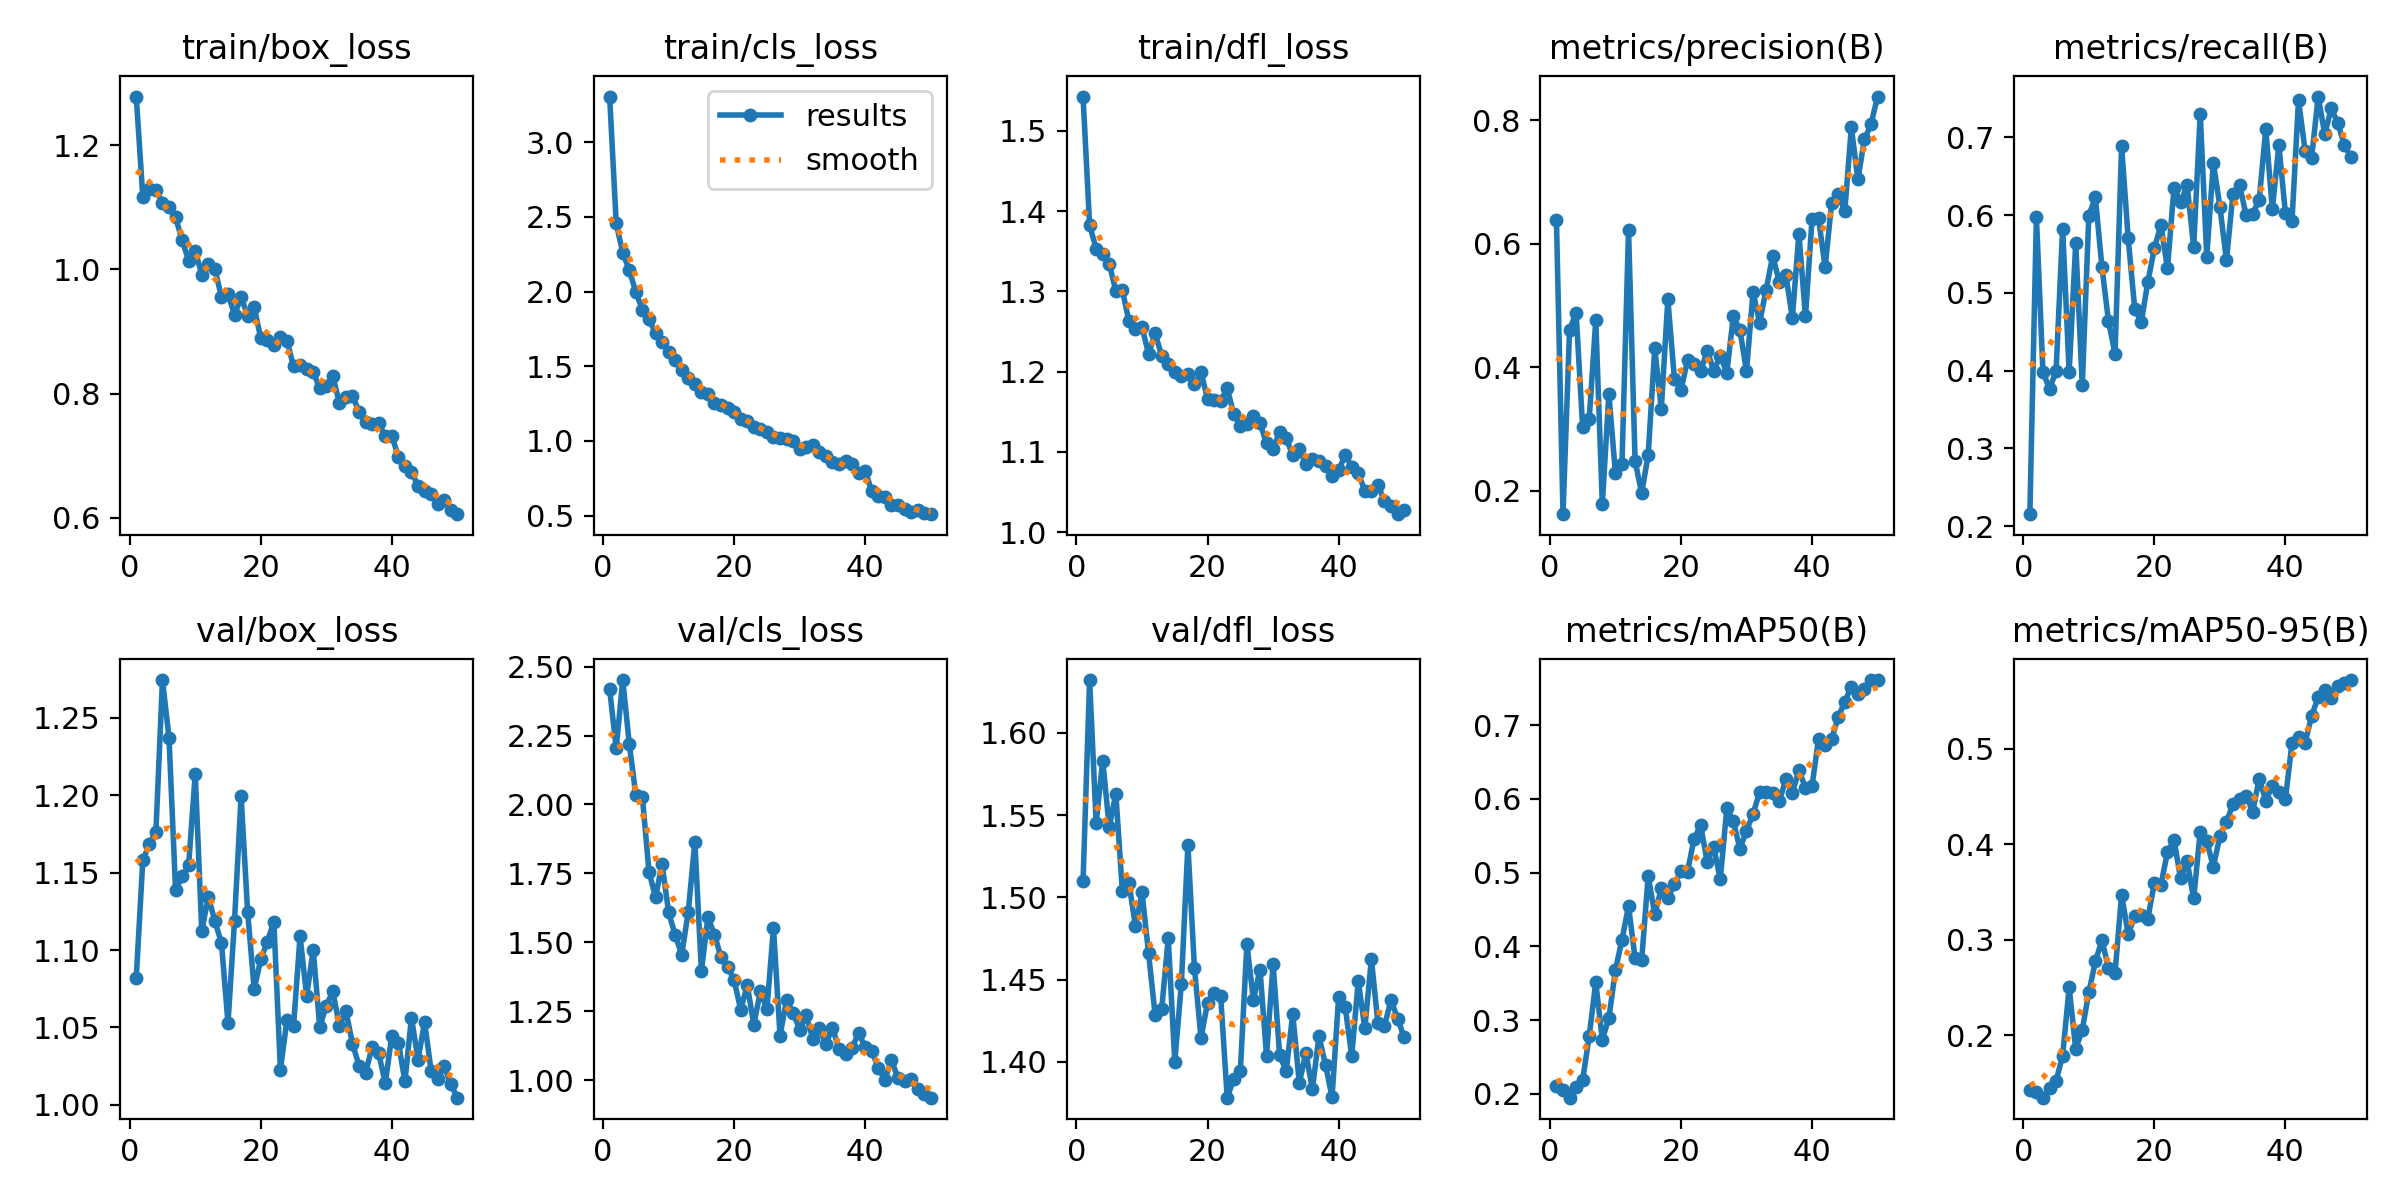

The data file committed next to this chart (first rows):
epoch, train/box_loss, train/cls_loss, train/dfl_loss, metrics/precision(B), metrics/recall(B), metrics/mAP50(B), metrics/mAP50-95(B), val/box_loss, val/cls_loss, val/dfl_loss, lr/pg0, lr/pg1, lr/pg2
1, 1.279, 3.305, 1.543, 0.6385, 0.2156, 0.2107, 0.1419, 1.082, 2.418, 1.51, 0.0003273, 0.0003273, 0.0003273
2, 1.117, 2.456, 1.383, 0.1624, 0.5974, 0.2049, 0.1399, 1.158, 2.204, 1.632, 0.0006475, 0.0006475, 0.0006475
3, 1.13, 2.258, 1.353, 0.4607, 0.3981, 0.1947, 0.1343, 1.168, 2.451, 1.545, 0.0009546, 0.0009546, 0.0009546
4, 1.129, 2.144, 1.347, 0.4884, 0.3767, 0.2093, 0.1445, 1.177, 2.219, 1.583, 0.0009406, 0.0009406, 0.0009406
5, 1.107, 1.995, 1.334, 0.3028, 0.3992, 0.2188, 0.152, 1.274, 2.033, 1.542, 0.0009208, 0.0009208, 0.0009208
6, 1.1, 1.88, 1.301, 0.3164, 0.5824, 0.2785, 0.1782, 1.237, 2.026, 1.563, 0.000901, 0.000901, 0.000901
7, 1.084, 1.813, 1.301, 0.4761, 0.3983, 0.351, 0.2498, 1.139, 1.757, 1.504, 0.0008812, 0.0008812, 0.0008812
8, 1.047, 1.723, 1.263, 0.1787, 0.5642, 0.2736, 0.1851, 1.147, 1.664, 1.509, 0.0008614, 0.0008614, 0.0008614
9, 1.014, 1.662, 1.253, 0.3569, 0.381, 0.3026, 0.2056, 1.155, 1.784, 1.482, 0.0008416, 0.0008416, 0.0008416
10, 1.03, 1.598, 1.255, 0.2287, 0.5994, 0.3677, 0.2446, 1.214, 1.609, 1.503, 0.0008218, 0.0008218, 0.0008218
11, 0.9917, 1.541, 1.222, 0.2435, 0.6227, 0.409, 0.2771, 1.112, 1.527, 1.466, 0.000802, 0.000802, 0.000802
12, 1.009, 1.476, 1.247, 0.6224, 0.533, 0.4546, 0.2993, 1.135, 1.455, 1.429, 0.0007822, 0.0007822, 0.0007822
13, 1, 1.421, 1.22, 0.2485, 0.4637, 0.3842, 0.2704, 1.119, 1.612, 1.432, 0.0007624, 0.0007624, 0.0007624
14, 0.9557, 1.384, 1.209, 0.1962, 0.4215, 0.3809, 0.2649, 1.105, 1.864, 1.475, 0.0007426, 0.0007426, 0.0007426
15, 0.9601, 1.326, 1.2, 0.2587, 0.689, 0.4955, 0.3471, 1.053, 1.397, 1.4, 0.0007228, 0.0007228, 0.0007228
16, 0.9271, 1.317, 1.194, 0.4308, 0.5706, 0.4434, 0.3059, 1.119, 1.591, 1.447, 0.000703, 0.000703, 0.000703
17, 0.955, 1.254, 1.197, 0.333, 0.4797, 0.4787, 0.3242, 1.2, 1.528, 1.532, 0.0006832, 0.0006832, 0.0006832
18, 0.9257, 1.24, 1.185, 0.51, 0.4624, 0.4652, 0.3262, 1.124, 1.446, 1.457, 0.0006634, 0.0006634, 0.0006634
19, 0.9389, 1.22, 1.199, 0.3813, 0.5136, 0.4845, 0.3218, 1.075, 1.412, 1.415, 0.0006436, 0.0006436, 0.0006436
20, 0.8893, 1.194, 1.166, 0.363, 0.5572, 0.502, 0.3593, 1.094, 1.363, 1.436, 0.0006238, 0.0006238, 0.0006238
21, 0.8867, 1.149, 1.165, 0.4113, 0.5874, 0.5014, 0.3575, 1.105, 1.256, 1.442, 0.000604, 0.000604, 0.000604
22, 0.878, 1.133, 1.163, 0.4059, 0.5314, 0.5459, 0.3915, 1.118, 1.345, 1.44, 0.0005842, 0.0005842, 0.0005842
23, 0.8907, 1.095, 1.179, 0.3933, 0.6352, 0.5643, 0.4043, 1.023, 1.202, 1.378, 0.0005644, 0.0005644, 0.0005644
24, 0.8854, 1.079, 1.147, 0.427, 0.6163, 0.5148, 0.3643, 1.055, 1.323, 1.39, 0.0005446, 0.0005446, 0.0005446
25, 0.844, 1.061, 1.133, 0.3946, 0.6382, 0.5348, 0.382, 1.051, 1.259, 1.394, 0.0005248, 0.0005248, 0.0005248
26, 0.8462, 1.028, 1.134, 0.4181, 0.5592, 0.491, 0.3431, 1.109, 1.553, 1.471, 0.000505, 0.000505, 0.000505
27, 0.8403, 1.018, 1.144, 0.3914, 0.7298, 0.5871, 0.4131, 1.07, 1.162, 1.438, 0.0004852, 0.0004852, 0.0004852
28, 0.8349, 1.015, 1.136, 0.483, 0.5464, 0.5695, 0.4033, 1.1, 1.292, 1.456, 0.0004654, 0.0004654, 0.0004654
29, 0.8085, 1.003, 1.111, 0.46, 0.6672, 0.5326, 0.3761, 1.05, 1.245, 1.404, 0.0004456, 0.0004456, 0.0004456
30, 0.8118, 0.9435, 1.103, 0.3936, 0.6109, 0.5569, 0.4083, 1.064, 1.184, 1.46, 0.0004258, 0.0004258, 0.0004258
31, 0.8286, 0.9606, 1.125, 0.5217, 0.5417, 0.5794, 0.4231, 1.073, 1.235, 1.404, 0.000406, 0.000406, 0.000406
32, 0.7846, 0.9725, 1.117, 0.4724, 0.6277, 0.6095, 0.4422, 1.051, 1.151, 1.394, 0.0003862, 0.0003862, 0.0003862
33, 0.7953, 0.9255, 1.096, 0.526, 0.6384, 0.6097, 0.4473, 1.06, 1.19, 1.429, 0.0003664, 0.0003664, 0.0003664
34, 0.7961, 0.8972, 1.104, 0.5803, 0.5999, 0.6085, 0.4509, 1.04, 1.131, 1.387, 0.0003466, 0.0003466, 0.0003466
35, 0.7706, 0.8623, 1.085, 0.5388, 0.6017, 0.5967, 0.434, 1.025, 1.192, 1.405, 0.0003268, 0.0003268, 0.0003268
36, 0.7541, 0.8443, 1.091, 0.55, 0.6193, 0.6265, 0.4685, 1.021, 1.113, 1.383, 0.000307, 0.000307, 0.000307
37, 0.7512, 0.8668, 1.088, 0.4799, 0.7106, 0.6086, 0.4457, 1.038, 1.094, 1.416, 0.0002872, 0.0002872, 0.0002872
38, 0.7519, 0.844, 1.082, 0.6162, 0.6077, 0.6389, 0.4609, 1.033, 1.119, 1.398, 0.0002674, 0.0002674, 0.0002674
39, 0.7315, 0.7847, 1.07, 0.4824, 0.6899, 0.6153, 0.4546, 1.014, 1.172, 1.379, 0.0002476, 0.0002476, 0.0002476
40, 0.732, 0.7998, 1.077, 0.6394, 0.6023, 0.6174, 0.4471, 1.045, 1.12, 1.439, 0.0002278, 0.0002278, 0.0002278
41, 0.6983, 0.6631, 1.096, 0.6409, 0.592, 0.6818, 0.5061, 1.04, 1.108, 1.433, 0.000208, 0.000208, 0.000208
42, 0.6834, 0.6314, 1.082, 0.5622, 0.7476, 0.6728, 0.5127, 1.015, 1.044, 1.403, 0.0001882, 0.0001882, 0.0001882
43, 0.673, 0.6237, 1.073, 0.6667, 0.6829, 0.6815, 0.5063, 1.056, 1.003, 1.449, 0.0001684, 0.0001684, 0.0001684
44, 0.6517, 0.5698, 1.052, 0.6806, 0.6737, 0.711, 0.5342, 1.029, 1.073, 1.42, 0.0001486, 0.0001486, 0.0001486
45, 0.6426, 0.5685, 1.051, 0.6526, 0.7523, 0.732, 0.5544, 1.054, 1.009, 1.462, 0.0001288, 0.0001288, 0.0001288
46, 0.638, 0.5463, 1.059, 0.7883, 0.704, 0.7525, 0.5615, 1.022, 0.999, 1.423, 0.000109, 0.000109, 0.000109
47, 0.6217, 0.5249, 1.038, 0.7041, 0.737, 0.7427, 0.5532, 1.016, 1.006, 1.422, 8.92e-05, 8.92e-05, 8.92e-05
48, 0.628, 0.5345, 1.033, 0.7691, 0.7181, 0.7498, 0.5663, 1.025, 0.967, 1.438, 6.94e-05, 6.94e-05, 6.94e-05
49, 0.6123, 0.516, 1.022, 0.793, 0.6898, 0.7613, 0.5693, 1.013, 0.9522, 1.426, 4.96e-05, 4.96e-05, 4.96e-05
50, 0.6057, 0.5098, 1.028, 0.8382, 0.6746, 0.7614, 0.572, 1.005, 0.9374, 1.415, 2.98e-05, 2.98e-05, 2.98e-05
